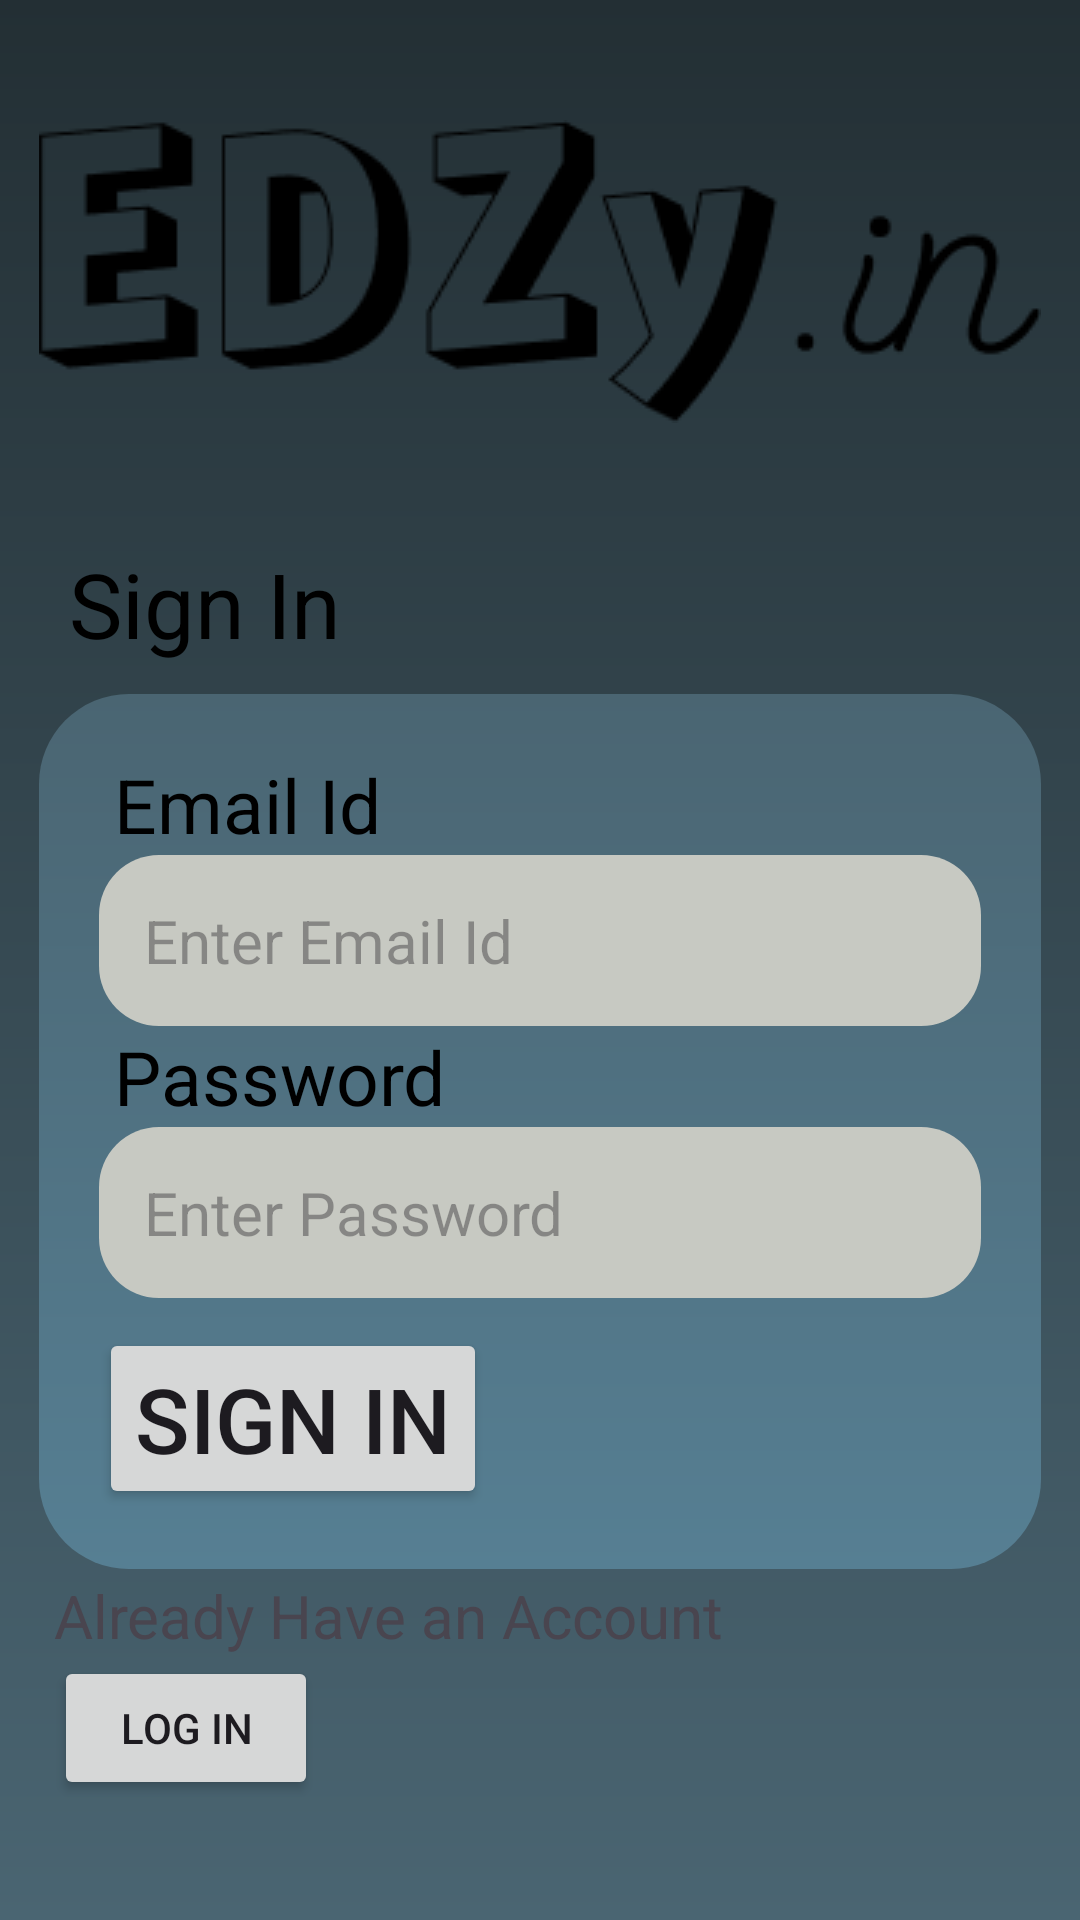

Android layout source for this screen:
<!-- AndroidManifest.xml: application theme Theme.Edzy -->
<!-- res/layout/sign_in.xml -->
<?xml version="1.0" encoding="utf-8"?>
<RelativeLayout xmlns:android="http://schemas.android.com/apk/res/android"
    xmlns:tools="http://schemas.android.com/tools"
    android:layout_width="match_parent"
    android:layout_height="match_parent"
    android:background="@drawable/background_gradient_dark"
    xmlns:app="http://schemas.android.com/apk/res-auto">
    <RelativeLayout
        android:padding="2dp"
        android:layout_width="match_parent"
        android:layout_height="match_parent"
        android:gravity="center"
        >
        <LinearLayout
            android:layout_width="wrap_content"
            android:layout_height="wrap_content"
            android:orientation="vertical"
            >
            <ImageView
                android:layout_width="wrap_content"
                android:layout_height="wrap_content"
                android:src="@drawable/main_logo"
                android:layout_marginBottom="40dp"/>
            <TextView
                android:layout_marginLeft="10dp"
                android:layout_width="wrap_content"
                android:layout_height="wrap_content"
                android:textSize="30dp"
                android:textColor="@color/black"
                android:text="Sign In"/>
            <LinearLayout
                android:layout_width="match_parent"
                android:layout_height="wrap_content"
                android:orientation="vertical"
                android:layout_marginTop="10dp"
                android:background="@drawable/curved_rectangle_grey"
                android:padding="20dp">
                <TextView
                    android:layout_width="wrap_content"
                    android:layout_height="wrap_content"
                    android:text="Email Id"
                    android:textSize="25dp"
                    android:layout_marginLeft="5dp"
                    android:textColor="@color/black"/>
                <EditText
                    android:id="@+id/user_id"
                    android:layout_width="match_parent"
                    android:layout_height="wrap_content"
                    android:textSize="20dp"
                    android:padding="15dp"
                    android:hint="Enter Email Id"
                    android:background="@drawable/chat_view_background"
                    />
                <TextView
                    android:layout_width="match_parent"
                    android:layout_marginLeft="5dp"
                    android:textSize="25dp"
                    android:textColor="@color/black"
                    android:layout_height="wrap_content"
                    android:text="Password"/>
                <EditText
                    android:layout_width="match_parent"
                    android:layout_height="wrap_content"
                    android:textSize="20dp"
                    android:background="@drawable/chat_view_background"
                    android:padding="15dp"
                    android:hint="Enter Password"
                    android:layout_marginBottom="10dp"
                    />
                <Button
                    android:id="@+id/signin_btn"
                    android:layout_width="wrap_content"
                    android:layout_height="wrap_content"
                    android:text="Sign In"
                    android:textSize="30dp"
                    />
            </LinearLayout>
            <TextView
                android:layout_width="wrap_content"
                android:layout_height="wrap_content"
                android:text="Already Have an Account"
                android:textSize="20dp"
                android:layout_marginLeft="5dp"
                android:layout_marginTop="2dp"
                />
            <Button
                android:id="@+id/login_btn"
                android:layout_width="wrap_content"
                android:layout_marginLeft="5dp"
                android:layout_height="wrap_content"
                android:text="log in"/>
        </LinearLayout>

    </RelativeLayout>
</RelativeLayout>
<!-- resources referenced by this layout -->
<resources>
  <!-- drawable background_gradient_dark (drawable) -->
  <?xml version="1.0" encoding="utf-8"?>
  <shape xmlns:android="http://schemas.android.com/apk/res/android"
      android:shape="rectangle">
      <gradient
          android:startColor="#232F34"
          android:endColor="#4A6572"
          android:angle="-45"
          />
  
  
  
  
  </shape>
  <!-- drawable chat_view_background (drawable) -->
  <?xml version="1.0" encoding="utf-8"?>
  <shape xmlns:android="http://schemas.android.com/apk/res/android"
      android:shape="rectangle">
      <corners
          android:radius="20dp"
          />
      <solid
          android:color="#C7C9C2"/>
  </shape>
  <!-- drawable curved_rectangle_grey (drawable) -->
  <?xml version="1.0" encoding="utf-8"?>
  <shape xmlns:android="http://schemas.android.com/apk/res/android"
      android:shape="rectangle">
      <corners
          android:radius="30dp"
          />
      <gradient
          android:startColor="#4A6572"
          android:endColor="#567F93"
          android:angle="-45"
          />
  </shape>
  <!-- drawable main_logo: png bitmap (drawable, 5374 bytes) -->
  <style name="Theme.Edzy" parent="Base.Theme.Edzy" />
  <style name="Base.Theme.Edzy" parent="Theme.Material3.DayNight.NoActionBar">
          
          
      </style>
  <!-- not gathered from this repository: default colours our renderer supplied (Android Studio template values) -->
  <color name="black">#FF000000</color>
</resources>
